5-way image classification set "processed" from GitHub (ZeiadIbrahim/Egyptian-Artifact-Classifier); label vocabulary: jewellery, pottery, reliefs, statuary, unclassified.

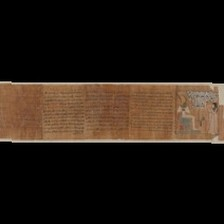
Label: reliefs

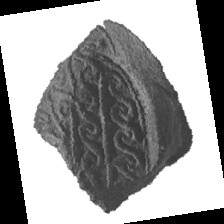
Label: jewellery

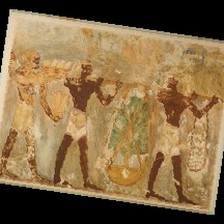
Label: reliefs

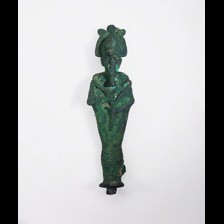
Label: statuary

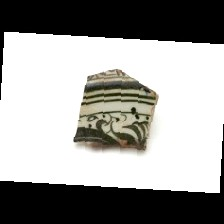
Label: pottery

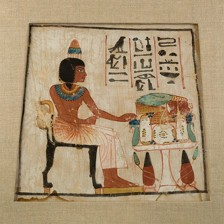
Label: unclassified
